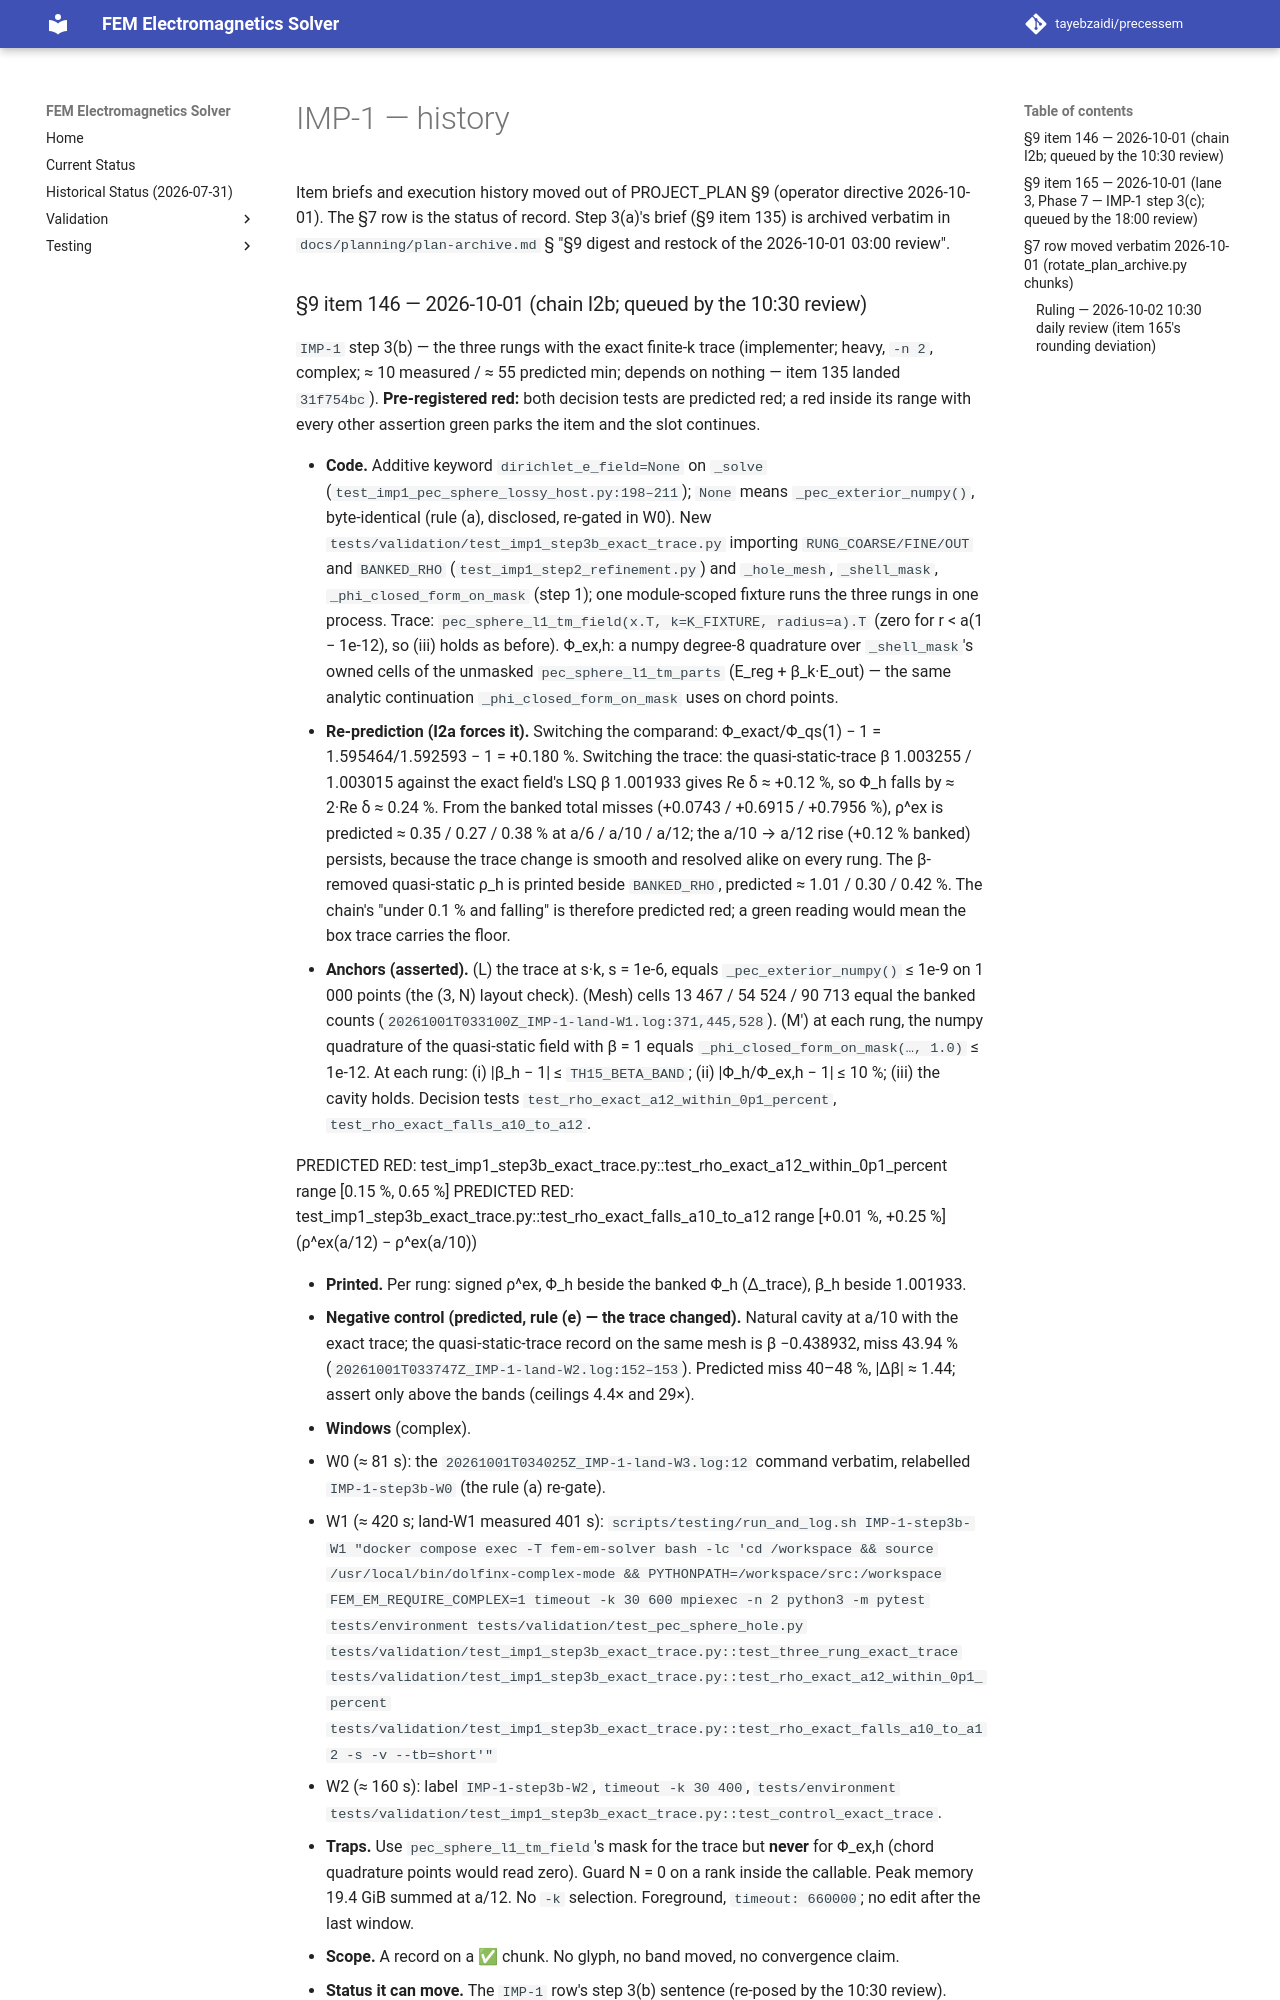

repository: tayebzaidi/precessem · page: planning/chunks/IMP-1/index.html · generator: mkdocs

# IMP-1 — history

Item briefs and execution history moved out of PROJECT_PLAN §9 (operator directive 2026-10-01). The §7 row is the status of record. Step 3(a)'s brief (§9 item 135) is archived verbatim in `docs/planning/plan-archive.md` § "§9 digest and restock of the 2026-10-01 03:00 review".
